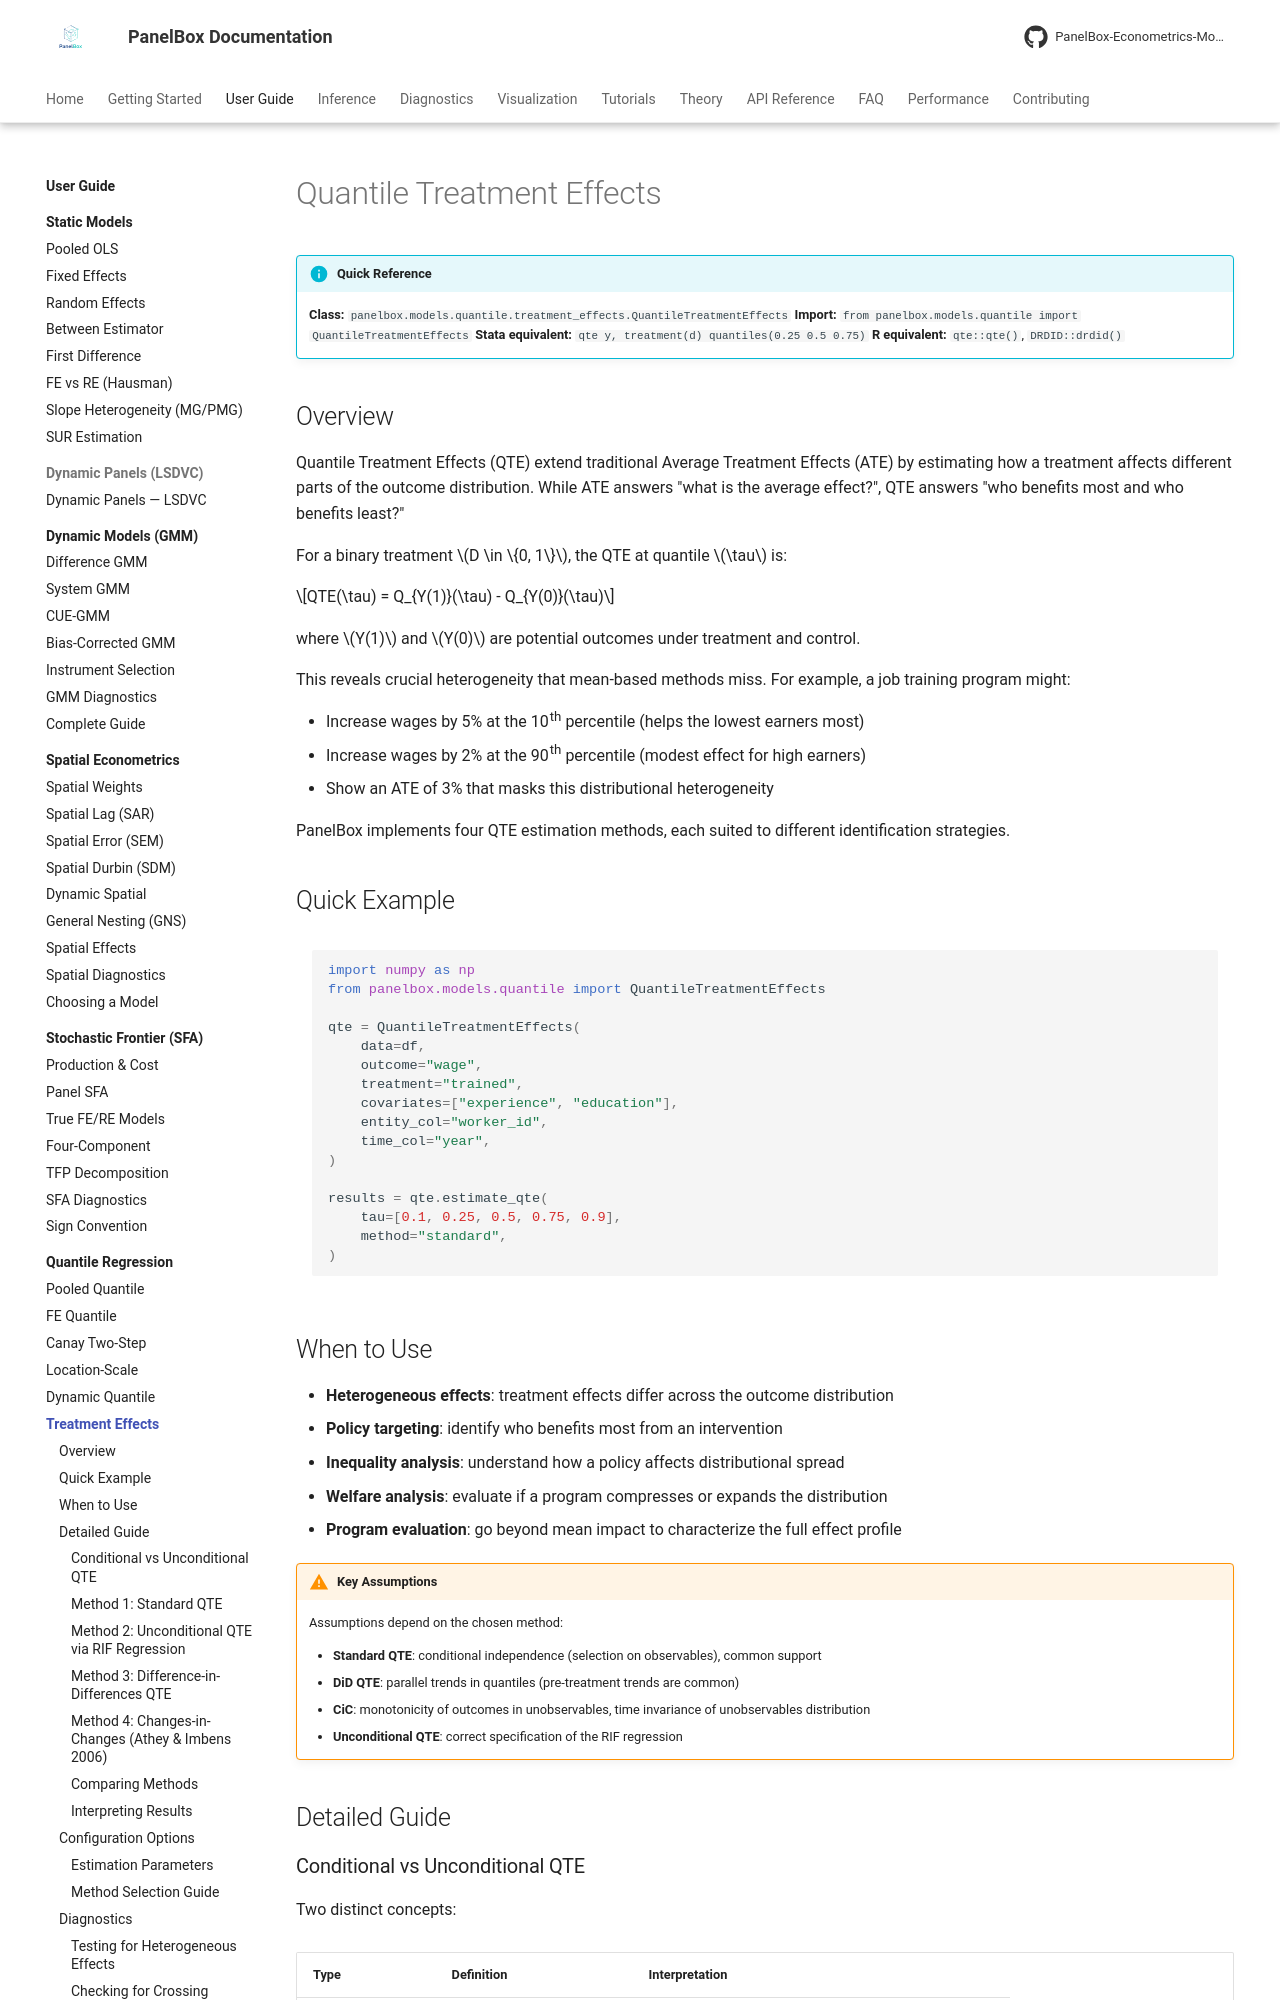

repository: PanelBox-Econometrics-Model/panelbox · page: user-guide/quantile/treatment-effects/index.html · generator: mkdocs

---
title: "Quantile Treatment Effects"
description: "Quantile treatment effects estimation for panel data with DiD and Changes-in-Changes methods in PanelBox"
---

# Quantile Treatment Effects

!!! info "Quick Reference"
    **Class:** `panelbox.models.quantile.treatment_effects.QuantileTreatmentEffects`
    **Import:** `from panelbox.models.quantile import QuantileTreatmentEffects`
    **Stata equivalent:** `qte y, treatment(d) quantiles(0.25 0.5 0.75)`
    **R equivalent:** `qte::qte()`, `DRDID::drdid()`

## Overview

Quantile Treatment Effects (QTE) extend traditional Average Treatment Effects (ATE) by estimating how a treatment affects different parts of the outcome distribution. While ATE answers "what is the average effect?", QTE answers "who benefits most and who benefits least?"

For a binary treatment $D \in \{0, 1\}$, the QTE at quantile $\tau$ is:

$$QTE(\tau) = Q_{Y(1)}(\tau) - Q_{Y(0)}(\tau)$$

where $Y(1)$ and $Y(0)$ are potential outcomes under treatment and control.

This reveals crucial heterogeneity that mean-based methods miss. For example, a job training program might:

- Increase wages by 5% at the 10th percentile (helps the lowest earners most)
- Increase wages by 2% at the 90th percentile (modest effect for high earners)
- Show an ATE of 3% that masks this distributional heterogeneity

PanelBox implements four QTE estimation methods, each suited to different identification strategies.

## Quick Example

```python
import numpy as np
from panelbox.models.quantile import QuantileTreatmentEffects

qte = QuantileTreatmentEffects(
    data=df,
    outcome="wage",
    treatment="trained",
    covariates=["experience", "education"],
    entity_col="worker_id",
    time_col="year",
)

results = qte.estimate_qte(
    tau=[0.1, 0.25, 0.5, 0.75, 0.9],
    method="standard",
)
```

## When to Use

- **Heterogeneous effects**: treatment effects differ across the outcome distribution
- **Policy targeting**: identify who benefits most from an intervention
- **Inequality analysis**: understand how a policy affects distributional spread
- **Welfare analysis**: evaluate if a program compresses or expands the distribution
- **Program evaluation**: go beyond mean impact to characterize the full effect profile

!!! warning "Key Assumptions"
    Assumptions depend on the chosen method:

    - **Standard QTE**: conditional independence (selection on observables), common support
    - **DiD QTE**: parallel trends in quantiles (pre-treatment trends are common)
    - **CiC**: monotonicity of outcomes in unobservables, time invariance of unobservables distribution
    - **Unconditional QTE**: correct specification of the RIF regression

## Detailed Guide
